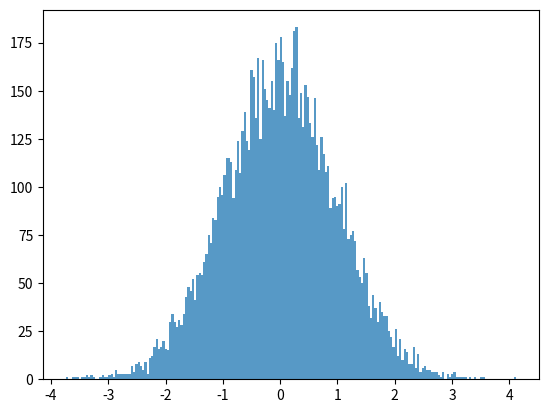

This figure's Python source:
"""
Date: 10.16.2024
Author: KL
Description: VaR function
"""
import numpy as np
import matplotlib.pyplot as plt


def VaR(r, alpha):
    # This function returns the left tail value
    # alpha = risk level
    # r = an array of stock returns
    # out = positively stated value of r at the 1-alpha percentile
    percentile_value = np.percentile(r, 100 * (1 - alpha))
    return abs(percentile_value)


# Example
returns = np.random.normal(0, 1, 10000)
print(np.percentile(returns, 97.72))
plt.hist(returns, bins=200, alpha=0.75)
plt.show()
